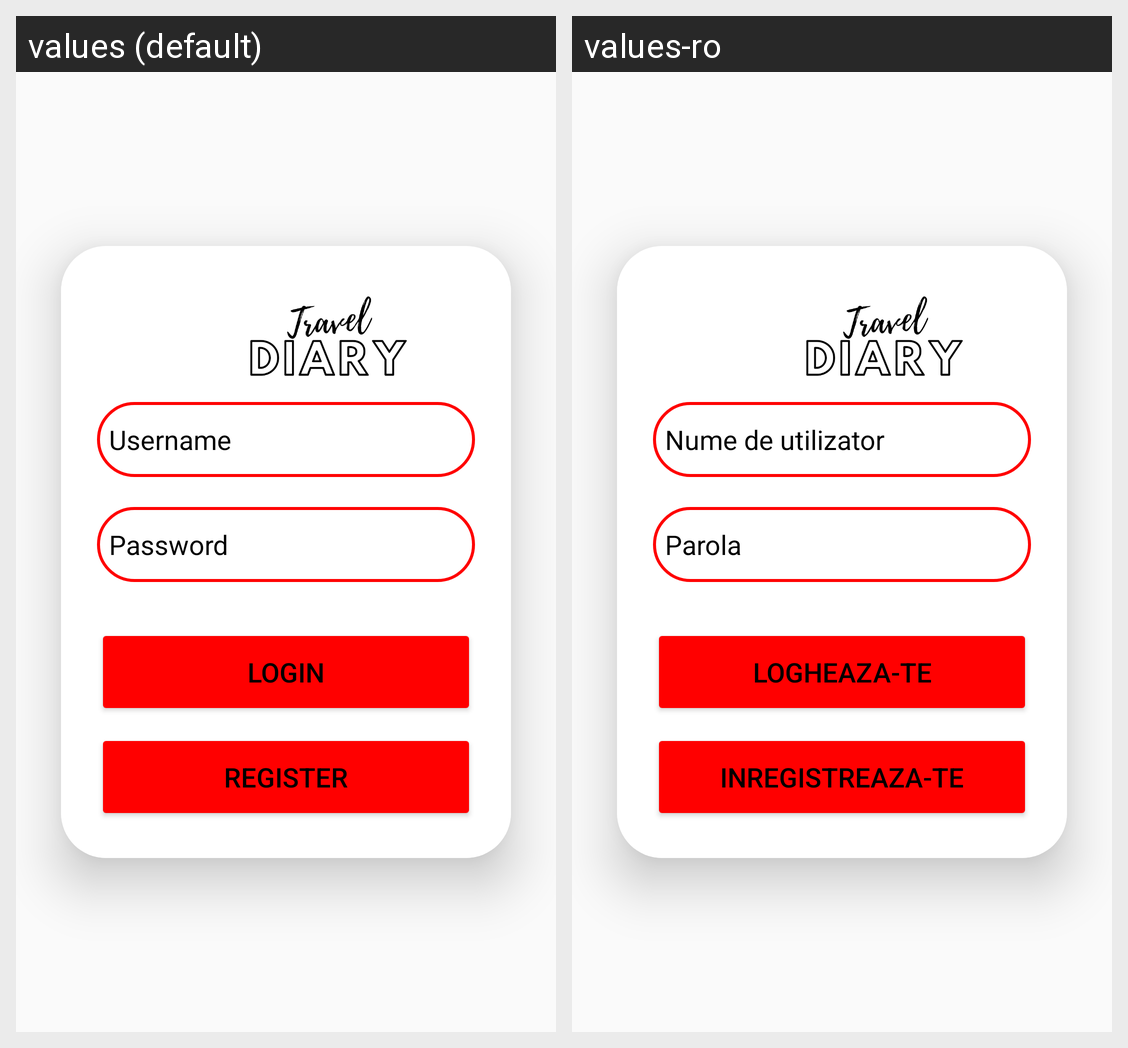

Locale-by-locale string values for the Android screen shown in this grid:
Android screen res/layout/fragment_login.xml rendered under 2 locales, left to right: values (default), values-ro. Device: Nexus 5 (rendered at 1080×1920; each locale shown at half size, 540×960, under a caption strip naming it); theme Theme.TravelDiary.
Strings drawn on this screen, with the default value and each locale's value (text and hints the layout hard-codes, and strings that could not be matched under every locale, appear in the picture but are not listed):

username
  values: Username
  values-ro: Nume de utilizator

password
  values: Password
  values-ro: Parola

login
  values: Login
  values-ro: Logheaza-te

register
  values: Register
  values-ro: Inregistreaza-te
